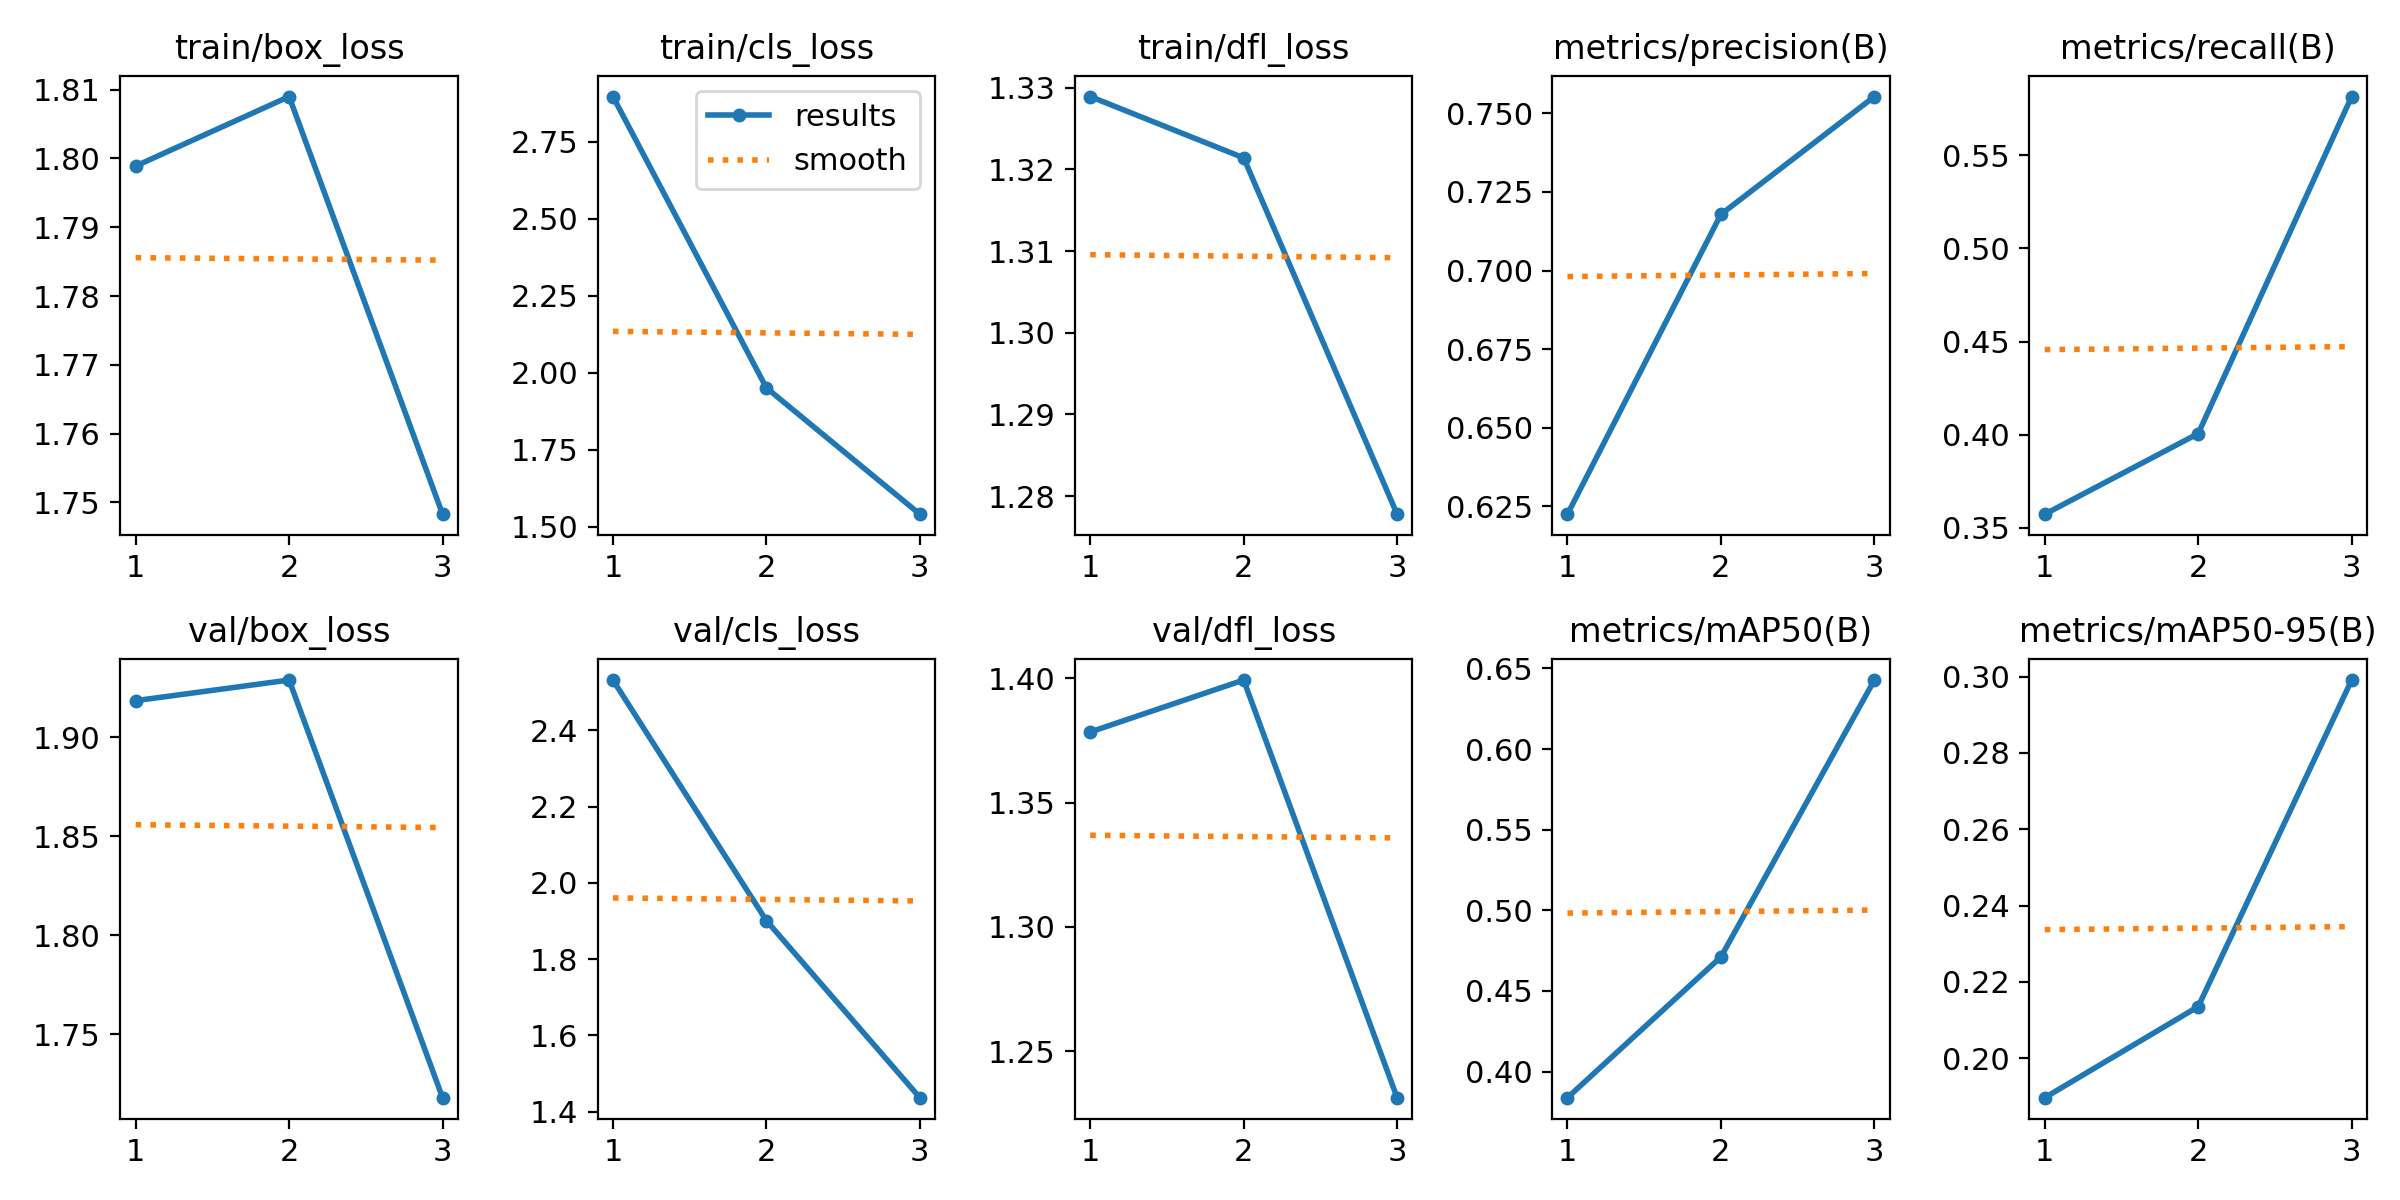

Source data for this figure (header and first rows):
epoch, train/box_loss, train/cls_loss, train/dfl_loss, metrics/precision(B), metrics/recall(B), metrics/mAP50(B), metrics/mAP50-95(B), val/box_loss, val/cls_loss, val/dfl_loss, lr/pg0, lr/pg1, lr/pg2
1, 1.799, 2.897, 1.329, 0.6225, 0.3574, 0.3838, 0.1896, 1.918, 2.532, 1.378, 0.0006652, 0.0006652, 0.0006652
2, 1.809, 1.951, 1.321, 0.7179, 0.4006, 0.471, 0.2135, 1.929, 1.901, 1.399, 0.0008924, 0.0008924, 0.0008924
3, 1.748, 1.541, 1.278, 0.7554, 0.5815, 0.6428, 0.2991, 1.718, 1.436, 1.231, 0.0006795, 0.0006795, 0.0006795
